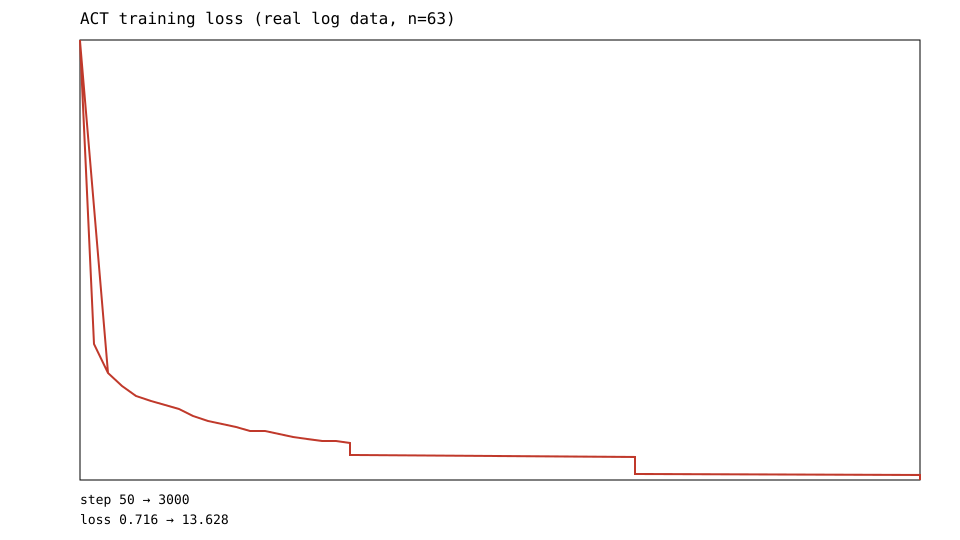

The data file committed next to this chart (first rows):
step, samples, episodes, epochs, loss, grad_norm, lr, step_s, samples_per_s, gpu_mem_gb
50, 400, 2, 0.03, 13.63, 272, 1e-05, 0.447, 18, 3.72
100, 800, 3, 0.07, 4.716, 118.9, 1e-05, 0.303, 26, 3.73
150, 1000, 5, 0.1, 3.885, 106.7, 1e-05, 0.304, 26, 3.73
50, 400, 2, 0.03, 13.63, 272, 1e-05, 0.381, 21, 3.72
100, 800, 3, 0.07, 4.716, 118.9, 1e-05, 0.301, 27, 3.73
150, 1000, 5, 0.1, 3.884, 106.6, 1e-05, 0.301, 27, 3.73
200, 2000, 7, 0.13, 3.49, 94.01, 1e-05, 0.303, 26, 3.73
250, 2000, 8, 0.17, 3.183, 91.41, 1e-05, 0.304, 26, 3.73
300, 2000, 10, 0.2, 3.039, 85.88, 1e-05, 0.303, 26, 3.73
350, 3000, 12, 0.23, 2.919, 81.49, 1e-05, 0.304, 26, 3.73
400, 3000, 13, 0.27, 2.825, 81.16, 1e-05, 0.304, 26, 3.73
450, 4000, 15, 0.3, 2.611, 75.42, 1e-05, 0.303, 26, 3.73
500, 4000, 17, 0.34, 2.462, 76.35, 1e-05, 0.308, 26, 3.73
550, 4000, 18, 0.37, 2.374, 78.04, 1e-05, 0.307, 26, 3.73
600, 5000, 20, 0.4, 2.287, 75.47, 1e-05, 0.304, 26, 3.73
650, 5000, 22, 0.44, 2.161, 72.66, 1e-05, 0.304, 26, 3.73
700, 6000, 23, 0.47, 2.182, 74.46, 1e-05, 0.304, 26, 3.73
750, 6000, 25, 0.5, 2.076, 72.39, 1e-05, 0.305, 26, 3.73
800, 6000, 27, 0.54, 1.988, 68.63, 1e-05, 0.304, 26, 3.73
850, 7000, 28, 0.57, 1.932, 69.03, 1e-05, 0.304, 26, 3.73
900, 7000, 30, 0.6, 1.882, 68.52, 1e-05, 0.301, 27, 3.73
950, 8000, 32, 0.64, 1.876, 69.41, 1e-05, 0.302, 26, 3.73
1000, 8000, 34, 0.67, 1.819, 67.89, 1e-05, 0.301, 27, 3.73
1000, 8000, 35, 0.7, 1.752, 66.28, 1e-05, 0.305, 26, 3.73
1000, 9000, 37, 0.74, 1.721, 66.19, 1e-05, 0.301, 27, 3.73
1000, 9000, 39, 0.77, 1.681, 64.76, 1e-05, 0.302, 27, 3.73
1000, 10000, 40, 0.8, 1.651, 65.31, 1e-05, 0.301, 27, 3.73
1000, 10000, 42, 0.84, 1.595, 61.81, 1e-05, 0.301, 27, 3.73
1000, 10000, 44, 0.87, 1.58, 64.43, 1e-05, 0.301, 27, 3.73
1000, 11000, 45, 0.9, 1.559, 61.09, 1e-05, 0.301, 27, 3.73
1000, 11000, 47, 0.94, 1.493, 60.2, 1e-05, 0.3, 27, 3.73
1000, 12000, 49, 0.97, 1.461, 61.54, 1e-05, 0.301, 27, 3.73
2000, 12000, 50, 1.01, 1.404, 59.71, 1e-05, 0.31, 26, 3.72
2000, 12000, 52, 1.04, 1.405, 58, 1e-05, 0.303, 26, 3.73
2000, 13000, 54, 1.07, 1.366, 58.25, 1e-05, 0.304, 26, 3.73
2000, 13000, 55, 1.11, 1.312, 56.93, 1e-05, 0.301, 27, 3.73
2000, 14000, 57, 1.14, 1.283, 55.51, 1e-05, 0.3, 27, 3.73
2000, 14000, 59, 1.17, 1.261, 55.53, 1e-05, 0.302, 27, 3.73
2000, 14000, 60, 1.21, 1.229, 53.78, 1e-05, 0.301, 27, 3.73
2000, 15000, 62, 1.24, 1.219, 55.32, 1e-05, 0.301, 27, 3.73
2000, 15000, 64, 1.27, 1.166, 52.98, 1e-05, 0.302, 27, 3.73
2000, 16000, 65, 1.31, 1.139, 51.44, 1e-05, 0.301, 27, 3.73
2000, 16000, 67, 1.34, 1.135, 51.89, 1e-05, 0.301, 27, 3.73
2000, 16000, 69, 1.37, 1.097, 52.4, 1e-05, 0.304, 26, 3.73
2000, 17000, 70, 1.41, 1.078, 49.86, 1e-05, 0.301, 27, 3.73
2000, 17000, 72, 1.44, 1.075, 51.42, 1e-05, 0.3, 27, 3.73
2000, 18000, 74, 1.47, 1.047, 50.34, 1e-05, 0.301, 27, 3.73
2000, 18000, 75, 1.51, 1.002, 46.9, 1e-05, 0.302, 27, 3.73
2000, 18000, 77, 1.54, 0.978, 47.28, 1e-05, 0.303, 26, 3.73
2000, 19000, 79, 1.57, 0.966, 46.64, 1e-05, 0.304, 26, 3.73
2000, 19000, 80, 1.61, 0.964, 47.44, 1e-05, 0.303, 26, 3.73
2000, 20000, 82, 1.64, 0.928, 47.6, 1e-05, 0.303, 26, 3.73
2000, 20000, 84, 1.68, 0.896, 44.48, 1e-05, 0.304, 26, 3.73
3000, 20000, 85, 1.71, 0.878, 45.83, 1e-05, 0.307, 26, 3.73
3000, 21000, 87, 1.74, 0.861, 44.43, 1e-05, 0.304, 26, 3.73
3000, 21000, 89, 1.78, 0.85, 42.85, 1e-05, 0.305, 26, 3.73
3000, 22000, 90, 1.81, 0.814, 43.47, 1e-05, 0.304, 26, 3.73
3000, 22000, 92, 1.84, 0.807, 42.08, 1e-05, 0.308, 26, 3.73
3000, 22000, 94, 1.88, 0.793, 43.4, 1e-05, 0.304, 26, 3.73
3000, 23000, 95, 1.91, 0.792, 42.04, 1e-05, 0.304, 26, 3.73
... 3 more rows
